Run: headless pygame with SDL's dummy video driver; simulated clock (each Clock.tick advances the game by its frame time, no real sleeping); random seed 0; keys injected as events and as key.get_pressed() state; mouse plan: one left click at the window centre at the start of phase 2, then a move to the lower-right quarter at the start of phase 3.
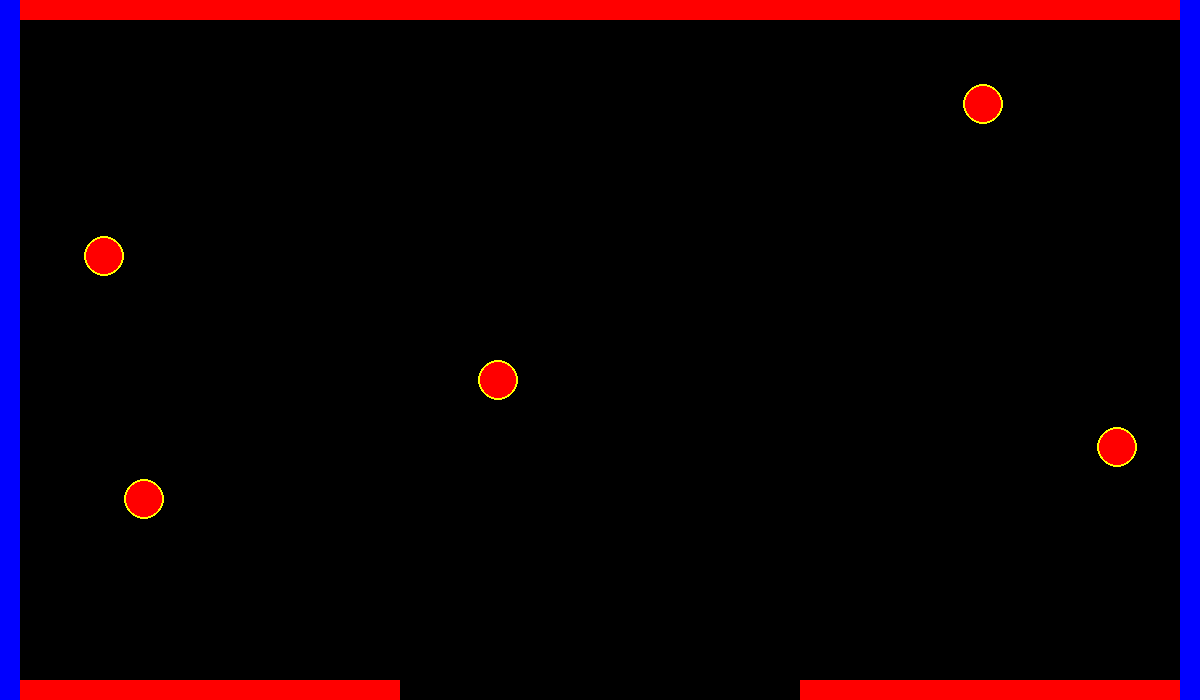
Frame 1 of 4 · flips 1–60 · no input
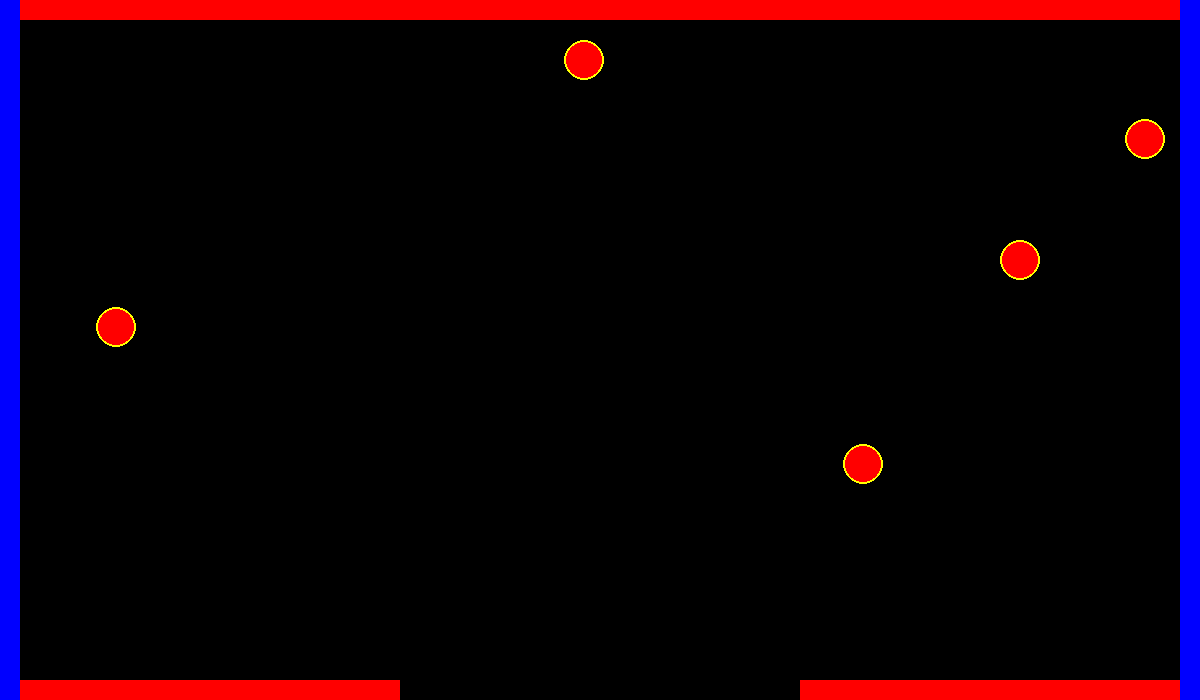
Frame 2 of 4 · flips 61–180 · clicked the window centre · tapped SPACE, RETURN · held RIGHT (→), D
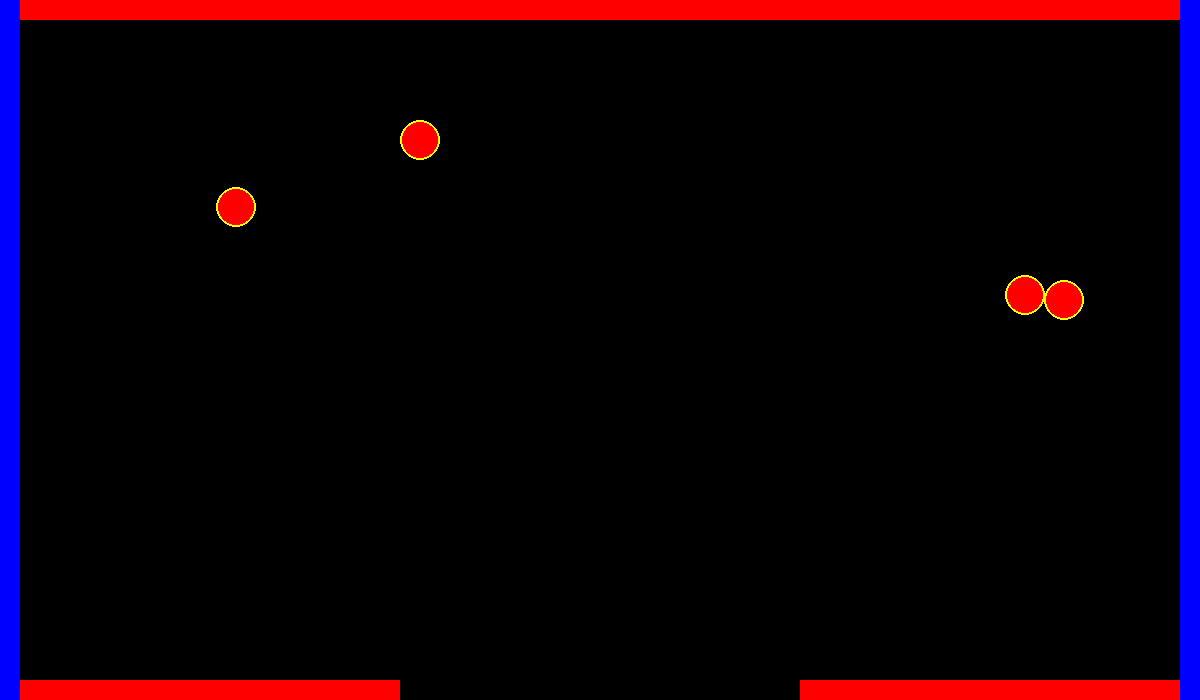
Frame 3 of 4 · flips 181–300 · moved the mouse to the lower-right quarter · held DOWN (↓), S
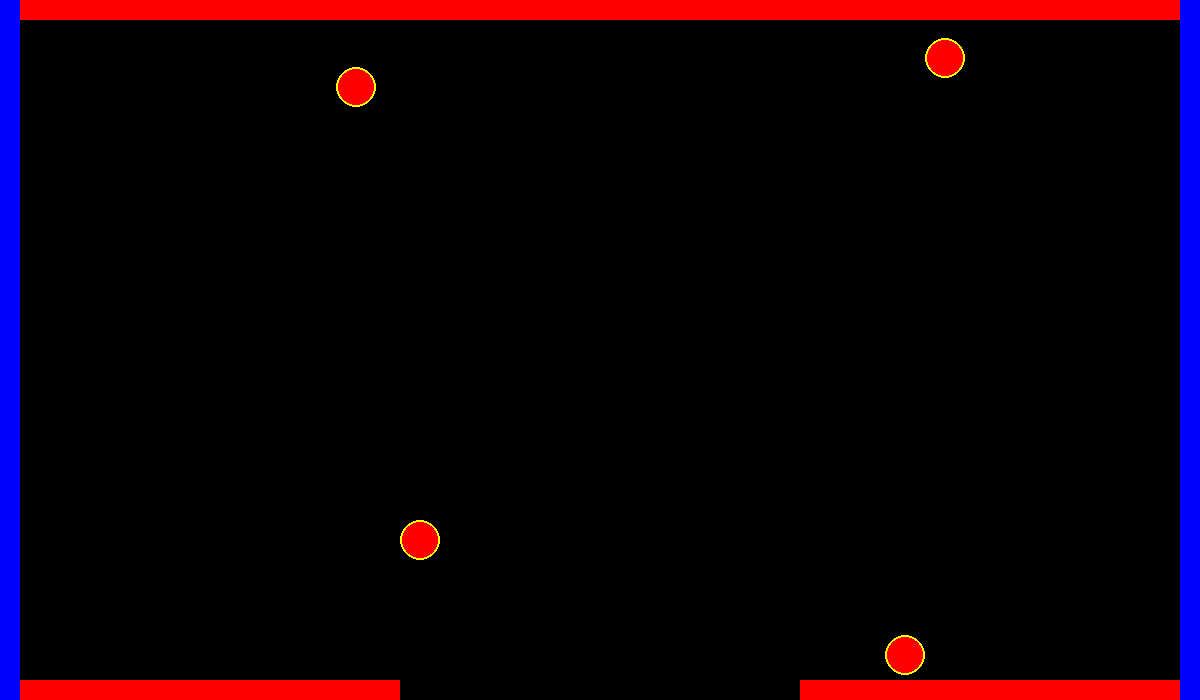
Frame 4 of 4 · flips 301–420 · held LEFT (←), A, UP (↑), W

The pygame program that drew these frames:

import pygame as pg
from pygame.locals import *
from random import randint
WIDTH, HEIGHT = 1200, 700
FPS = 24
RADIUS = 20
LINJEBREDDE = 2
KANTBREDDE = 20

pg.init()

class Ball(pg.sprite.Sprite):
    def __init__(self, app, x, y, vx, vy):
        super().__init__()
        
        # Starter med å legge til appen og legge til appen i all_sprites
        self.app = app
        self.app.all_sprites.add(self)

        # Sjekker hvor mange baller er det lagd?
        if self.app.antall_baller < 20:
            farge = "red"
        elif self.app.antall_baller < 40:
            farge = "green"
        elif self.app.antall_baller < 60:
            farge = "blue"
        else:
            farge = "black"
        # Lager en surface for bilden til ballen og gjør bakgrunnen transparent (SRCALPHA)
        self.image = pg.Surface((2*RADIUS, 2*RADIUS), SRCALPHA)
        pg.draw.circle(self.image, farge, (RADIUS, RADIUS), RADIUS)
        pg.draw.circle(self.image, "yellow", (RADIUS, RADIUS), RADIUS, LINJEBREDDE)

        self.rect = self.image.get_rect()
        self.rect.x, self.rect.y = x-RADIUS, y-RADIUS
        self.vx = vx
        self.vy = vy
        
        # Øker antallet baller som er blitt lagd
        self.app.antall_baller += 1

    def update(self):
        self.rect.x += self.vx
        self.rect.y += self.vy
        
        # Forsvinner og kommer tilbake!
        if self.rect.right > WIDTH-KANTBREDDE:
            self.rect.left = KANTBREDDE
            
        if self.rect.left < KANTBREDDE:
            self.rect.right = WIDTH-KANTBREDDE

        # Spretter fra topp og bunn
        if self.rect.top < KANTBREDDE:
            self.vy *= -1
        
        if self.rect.bottom > HEIGHT - KANTBREDDE and \
            (self.rect.right < WIDTH/3 or \
                self.rect.left > WIDTH*2/3):
            self.vy *= -1
            
        # Kommer ut av bilden
        if self.rect.top > HEIGHT:
            self.kill()

class Kant(pg.sprite.Sprite):
    def  __init__(self, app):
        super().__init__()
        # Lager en surface som er like stor som hele bildet
        self.image = pg.Surface((WIDTH, HEIGHT), SRCALPHA)
        
        # Venstre og høyre kanter
        pg.draw.rect(self.image, "blue", (0, 0, KANTBREDDE, HEIGHT))
        pg.draw.rect(self.image, "blue", (WIDTH-KANTBREDDE, 0, KANTBREDDE, HEIGHT))
        
        # Topp
        pg.draw.rect(self.image, "red", (KANTBREDDE, 0, WIDTH-2*KANTBREDDE, KANTBREDDE))
        
        # Bunn
        pg.draw.rect(self.image, "red", (KANTBREDDE, HEIGHT - KANTBREDDE, WIDTH/3-KANTBREDDE, KANTBREDDE))
        pg.draw.rect(self.image, "red", (WIDTH*2/3, HEIGHT - KANTBREDDE, WIDTH/3-KANTBREDDE, KANTBREDDE))
        
        self.rect = self.image.get_rect()
        self.rect.x, self.rect.y = 0, 0

        self.app = app
        self.app.all_sprites.add(self)


class App:
    def __init__(self):
        pg.init()
        self.clock = pg.time.Clock()
        self.screen = pg.display.set_mode((WIDTH, HEIGHT))
        pg.display.set_caption("PyGame mal")
        self.running = True
        self.all_sprites = pg.sprite.Group()
        
        # Hvor mange baller er lagd?
        self.antall_baller = 0
        
        # Lager spilleobjektene
        Kant(self)
        for _ in range(5):
            Ball(self, randint(10,WIDTH-10), randint(10, HEIGHT-10), randint(-5,5), randint(-5,5))

    def handle_events(self):
        for event in pg.event.get():
            if event.type == QUIT:
                self.running = False
    
            if event.type == pg.MOUSEMOTION:
                if event.buttons[0]:
                    # Lager ny Ball med posisjon til musen og fart basert på relativ fart til mus.
                    x = min(max(event.pos[0], KANTBREDDE+RADIUS), WIDTH-(KANTBREDDE+RADIUS))
                    y = min(max(event.pos[1], KANTBREDDE+RADIUS), HEIGHT-(KANTBREDDE+RADIUS))
                    Ball(self, x, y, event.rel[0], event.rel[1])

    def update(self):
        self.all_sprites.update()

    def draw(self):
        self.screen.fill("black")
        self.all_sprites.draw(self.screen)
        pg.display.update()

    def run(self):
        while self.running:
            self.handle_events()
            self.update()
            self.draw()
            self.clock.tick(FPS)
        pg.quit()

if __name__ == "__main__":
    app = App()
    app.run()
